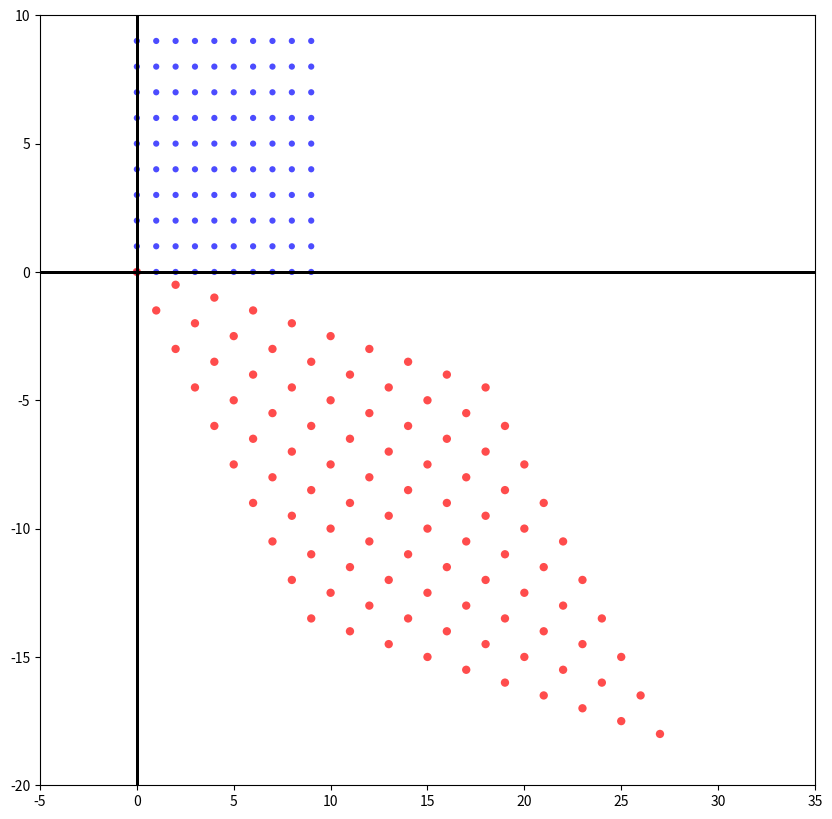

Source code (Python):
# _*_ coding: utf-8 _*_
import matplotlib.pyplot as plt
import numpy as np
from matplotlib import animation as ani

plt.figure(figsize=(10, 10))
n = 10
xmin = -5
xmax = 35
ymin = -20
ymax = 10

A = [[2,1],
     [-0.5,-1.5]]
for i in range(n):
    for j in range(n):
        x=j
        y=i

        a = np.dot(A, [x, y])
        plt.scatter(x, y, facecolor="b", edgecolors='none', alpha=.7, s=20)
        plt.scatter(a[0], a[1], facecolor="r", edgecolors='none', alpha=.7)

        plt.plot([xmin,xmax],[0,0],"k", linewidth=1)
        plt.plot([0,0],[ymin,ymax], "k", linewidth=1)
        plt.xlim(xmin,xmax)
        plt.ylim(ymin,ymax)
plt.show()
